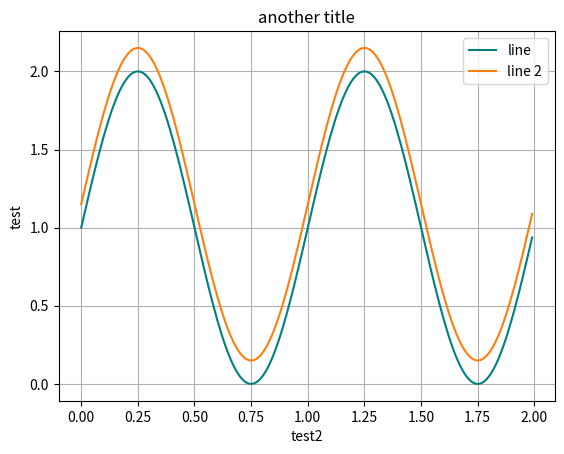

Write Python code to recreate this figure.
import matplotlib.pyplot as plt
import numpy as np
"""
This shows you how to plot a simple double line graph and shows off the legend feature 
"""

# Data for plotting
t = np.arange(0.0, 2.0, 0.01)
s = 1 + np.sin(2 * np.pi * t)

# generate your simple setup
fig, ax = plt.subplots()

#plot two curves like this...
# line = ax.plot(t, s) #the main function
# line2 = ax.plot(t, s + 0.15) #the main function

#or like this!! (preferred method)
line, line2 = ax.plot(t, s, t, s + 0.15)

ax.set_ylabel("test")
ax.set_xlabel("test2")
ax.set_title("another title")
line.set_color("teal") #example of how you use line

plt.legend([line, line2], ["line", "line 2"])

# gridline if needed
ax.grid()

fig.savefig("test.png")
fig.savefig("test.pdf") #save as pdf for paper-ready presentation
plt.show()